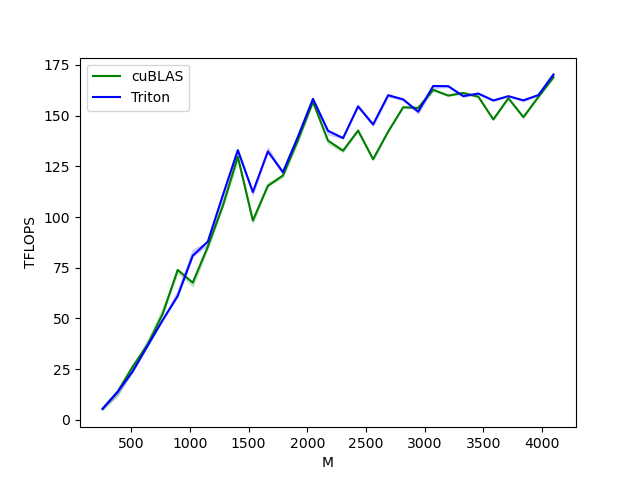

Data behind this chart, as committed beside it:
M, N, K, cuBLAS, Triton
256, 256, 256, 5.461, 5.461
384, 384, 384, 13.82, 13.82
512, 512, 512, 26.21, 23.83
640, 640, 640, 37.07, 36.57
768, 768, 768, 52.24, 49.15
896, 896, 896, 73.94, 61.08
1024, 1024, 1024, 67.65, 80.95
1152, 1152, 1152, 85.31, 87.82
1280, 1280, 1280, 105.4, 110.7
1408, 1408, 1408, 129.8, 133
1536, 1536, 1536, 98.3, 112.3
1664, 1664, 1664, 115.4, 132.3
1792, 1792, 1792, 120.5, 122.2
1920, 1920, 1920, 137.9, 139.6
2048, 2048, 2048, 156.8, 158.3
2176, 2176, 2176, 137.7, 142.5
2304, 2304, 2304, 132.7, 138.9
2432, 2432, 2432, 142.6, 154.6
2560, 2560, 2560, 128.5, 145.6
2688, 2688, 2688, 142.1, 160.1
2816, 2816, 2816, 154.1, 158
2944, 2944, 2944, 153.8, 151.9
3072, 3072, 3072, 162.7, 164.6
3200, 3200, 3200, 159.9, 164.5
3328, 3328, 3328, 161.2, 159.6
3456, 3456, 3456, 159.3, 160.9
3584, 3584, 3584, 148.1, 157.5
3712, 3712, 3712, 158.6, 159.6
3840, 3840, 3840, 149.2, 157.5
3968, 3968, 3968, 159.3, 160.1
4096, 4096, 4096, 168.9, 170.3
